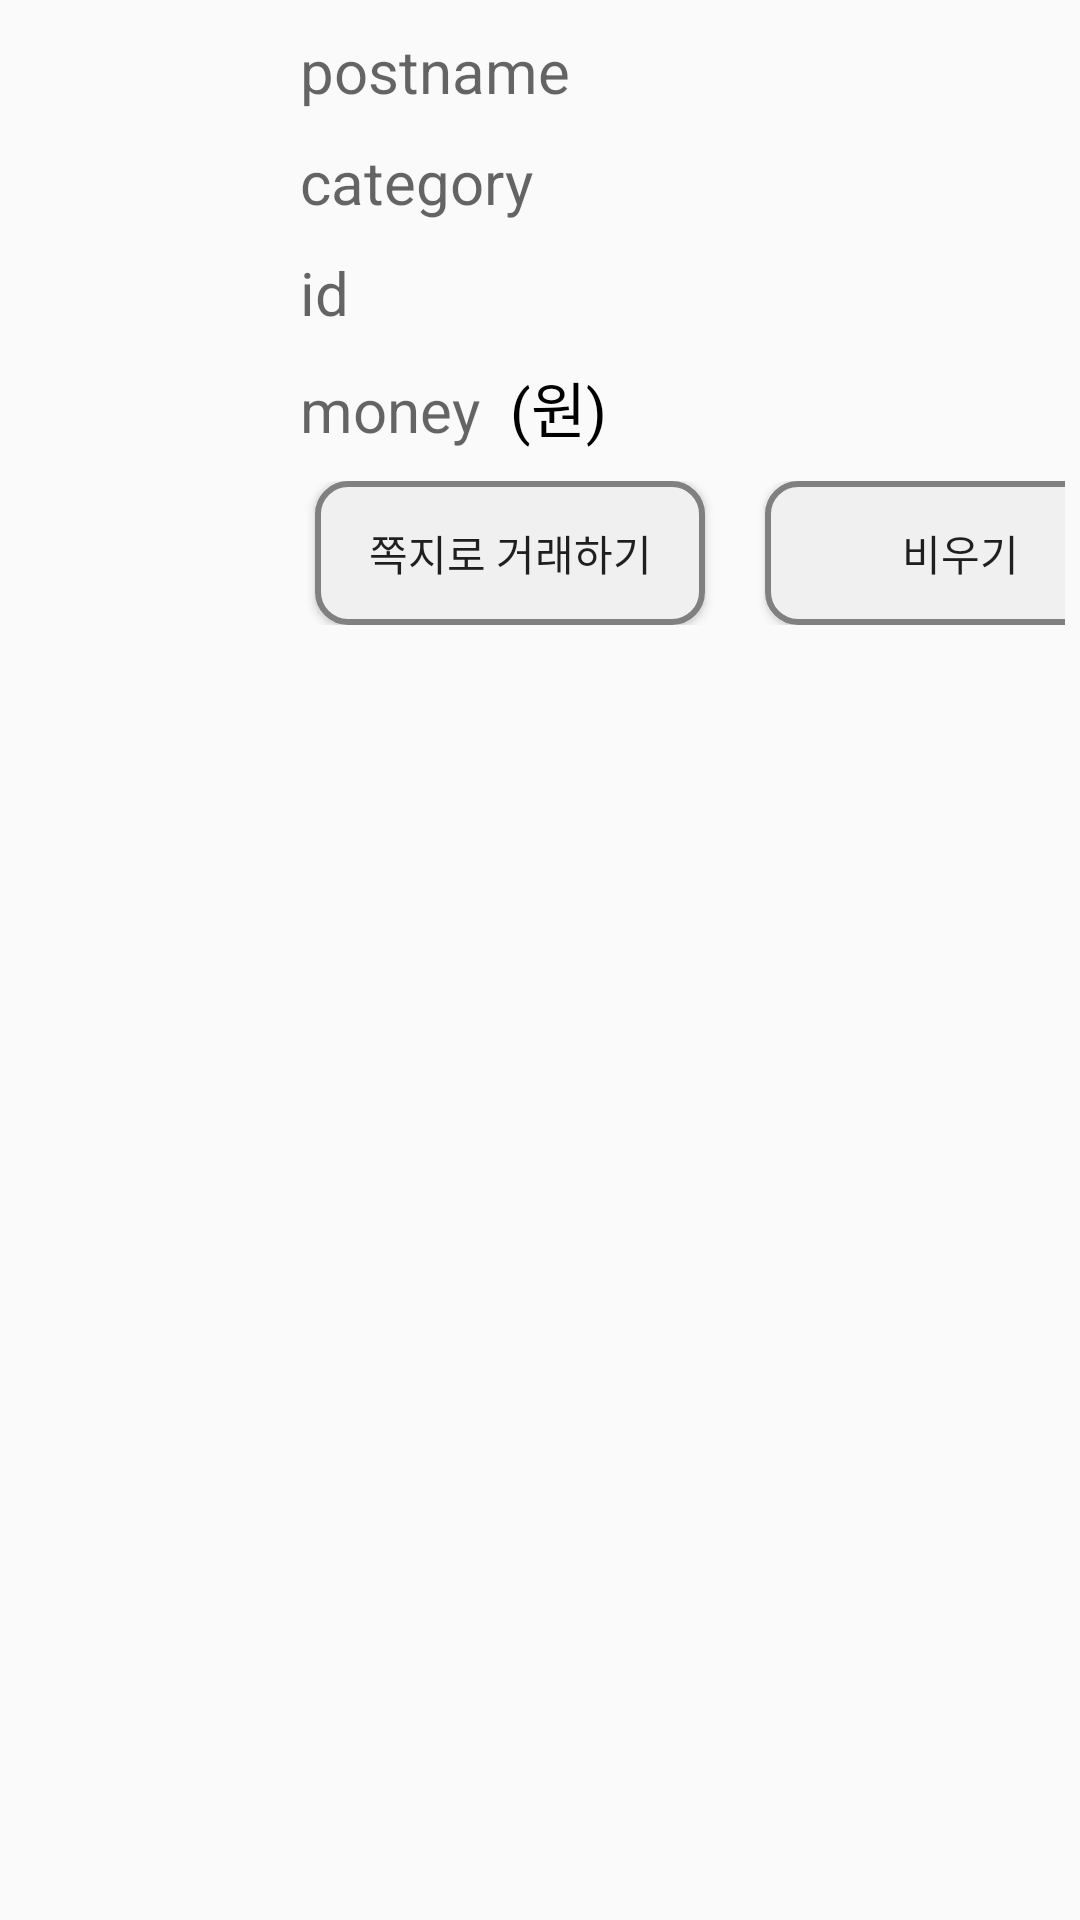

Reconstruct the res/layout file that produces this screen, plus the resources it refers to.
<!-- AndroidManifest.xml: application theme AppTheme -->
<!-- res/layout/basket_list_item.xml -->
<?xml version="1.0" encoding="utf-8"?>
<LinearLayout xmlns:android="http://schemas.android.com/apk/res/android"
    android:orientation="horizontal" android:layout_width="match_parent"
    android:layout_height="wrap_content"
    android:padding="5dp"
    android:layout_marginTop="8dp"
    android:layout_marginEnd="8dp"
    android:layout_marginStart="8dp"
    >
    <LinearLayout
        android:layout_width="match_parent"
        android:layout_height="wrap_content">

        <ImageView
            android:id="@+id/iv_image2"
            android:layout_width="80dp"
            android:layout_height="120dp"

            android:src="@mipmap/ic_launcher"/>
        <LinearLayout
            android:layout_width="match_parent"
            android:layout_height="wrap_content"
            android:orientation="vertical"
            android:layout_weight="1"
            android:layout_marginLeft="10dp"
            >
            <LinearLayout
                android:layout_width="match_parent"
                android:layout_height="wrap_content"
                android:orientation="horizontal">


                <TextView
                    android:layout_width="wrap_content"
                    android:layout_height="wrap_content"
                    android:hint="postname"
                    android:textSize="20dp"
                    android:textColor="#000000"
                    android:layout_margin="5dp"
                    android:id="@+id/tv_name2"/>
            </LinearLayout>
            <LinearLayout
                android:layout_width="match_parent"
                android:layout_height="wrap_content"
                android:orientation="horizontal">


                <TextView
                    android:layout_width="wrap_content"
                    android:layout_height="wrap_content"
                    android:hint="category"
                    android:textSize="20dp"
                    android:textColor="#000000"
                    android:layout_margin="5dp"
                    android:id="@+id/tv_category2"/>
            </LinearLayout>
            <LinearLayout
                android:layout_width="match_parent"
                android:layout_height="wrap_content"
                android:orientation="horizontal">

                <TextView
                    android:layout_width="wrap_content"
                    android:layout_height="wrap_content"
                    android:layout_margin="5dp"
                    android:hint="id"
                    android:textSize="20dp"
                    android:textColor="#000000"
                    android:id="@+id/tv_id2"/>
            </LinearLayout>

            <LinearLayout
                android:layout_width="wrap_content"
                android:layout_height="wrap_content"
                android:orientation="horizontal"
                android:layout_weight="1"
                >

                <TextView
                    android:layout_width="wrap_content"
                    android:layout_height="wrap_content"
                    android:hint="money"
                    android:textSize="20dp"
                    android:layout_margin="5dp"
                    android:textColor="#000000"
                    android:id="@+id/tv_money2"/>
                <TextView
                    android:layout_width="wrap_content"
                    android:layout_height="wrap_content"
                    android:text="(원)"
                    android:textSize="20dp"
                    android:textColor="#000000"
                    android:layout_margin="5dp"

                    />
            </LinearLayout>
            <LinearLayout
                android:layout_width="match_parent"
                android:layout_height="wrap_content"
                android:orientation="horizontal"
                android:layout_marginTop="5dp"
                >

                <Button
                    android:id="@+id/activity_list2_btn1"
                    android:layout_width="130dp"
                    android:layout_height="wrap_content"
                    android:layout_marginLeft="10dp"
                    android:background="@drawable/btnbackground"

                    android:text="쪽지로 거래하기" />

                <Button
                    android:id="@+id/activity_list2_btn"
                    android:layout_width="130dp"
                    android:layout_height="wrap_content"
                    android:layout_marginLeft="20dp"
                    android:background="@drawable/btnbackground"
                    android:text="비우기" />
            </LinearLayout>

        </LinearLayout>


    </LinearLayout>




</LinearLayout>
<!-- resources referenced by this layout -->
<resources>
  <!-- drawable btnbackground (drawable) -->
  <?xml version="1.0" encoding="utf-8"?>
  <shape xmlns:android="http://schemas.android.com/apk/res/android" android:shape="rectangle" >
      <corners
          android:radius="10dp"
          />
      <solid
          android:color="#F0F0F0"
  
          />
      <stroke
          android:width="2dp"
          android:color="#808080"
          />
  </shape>
  <style name="AppTheme" parent="Theme.AppCompat.Light.NoActionBar">
          
          <item name="colorPrimary">#FFFFFF</item>
          <item name="colorPrimaryDark">@color/cardview_dark_background</item>
          <item name="titleTextColor">#4682B4</item>
      </style>
</resources>
